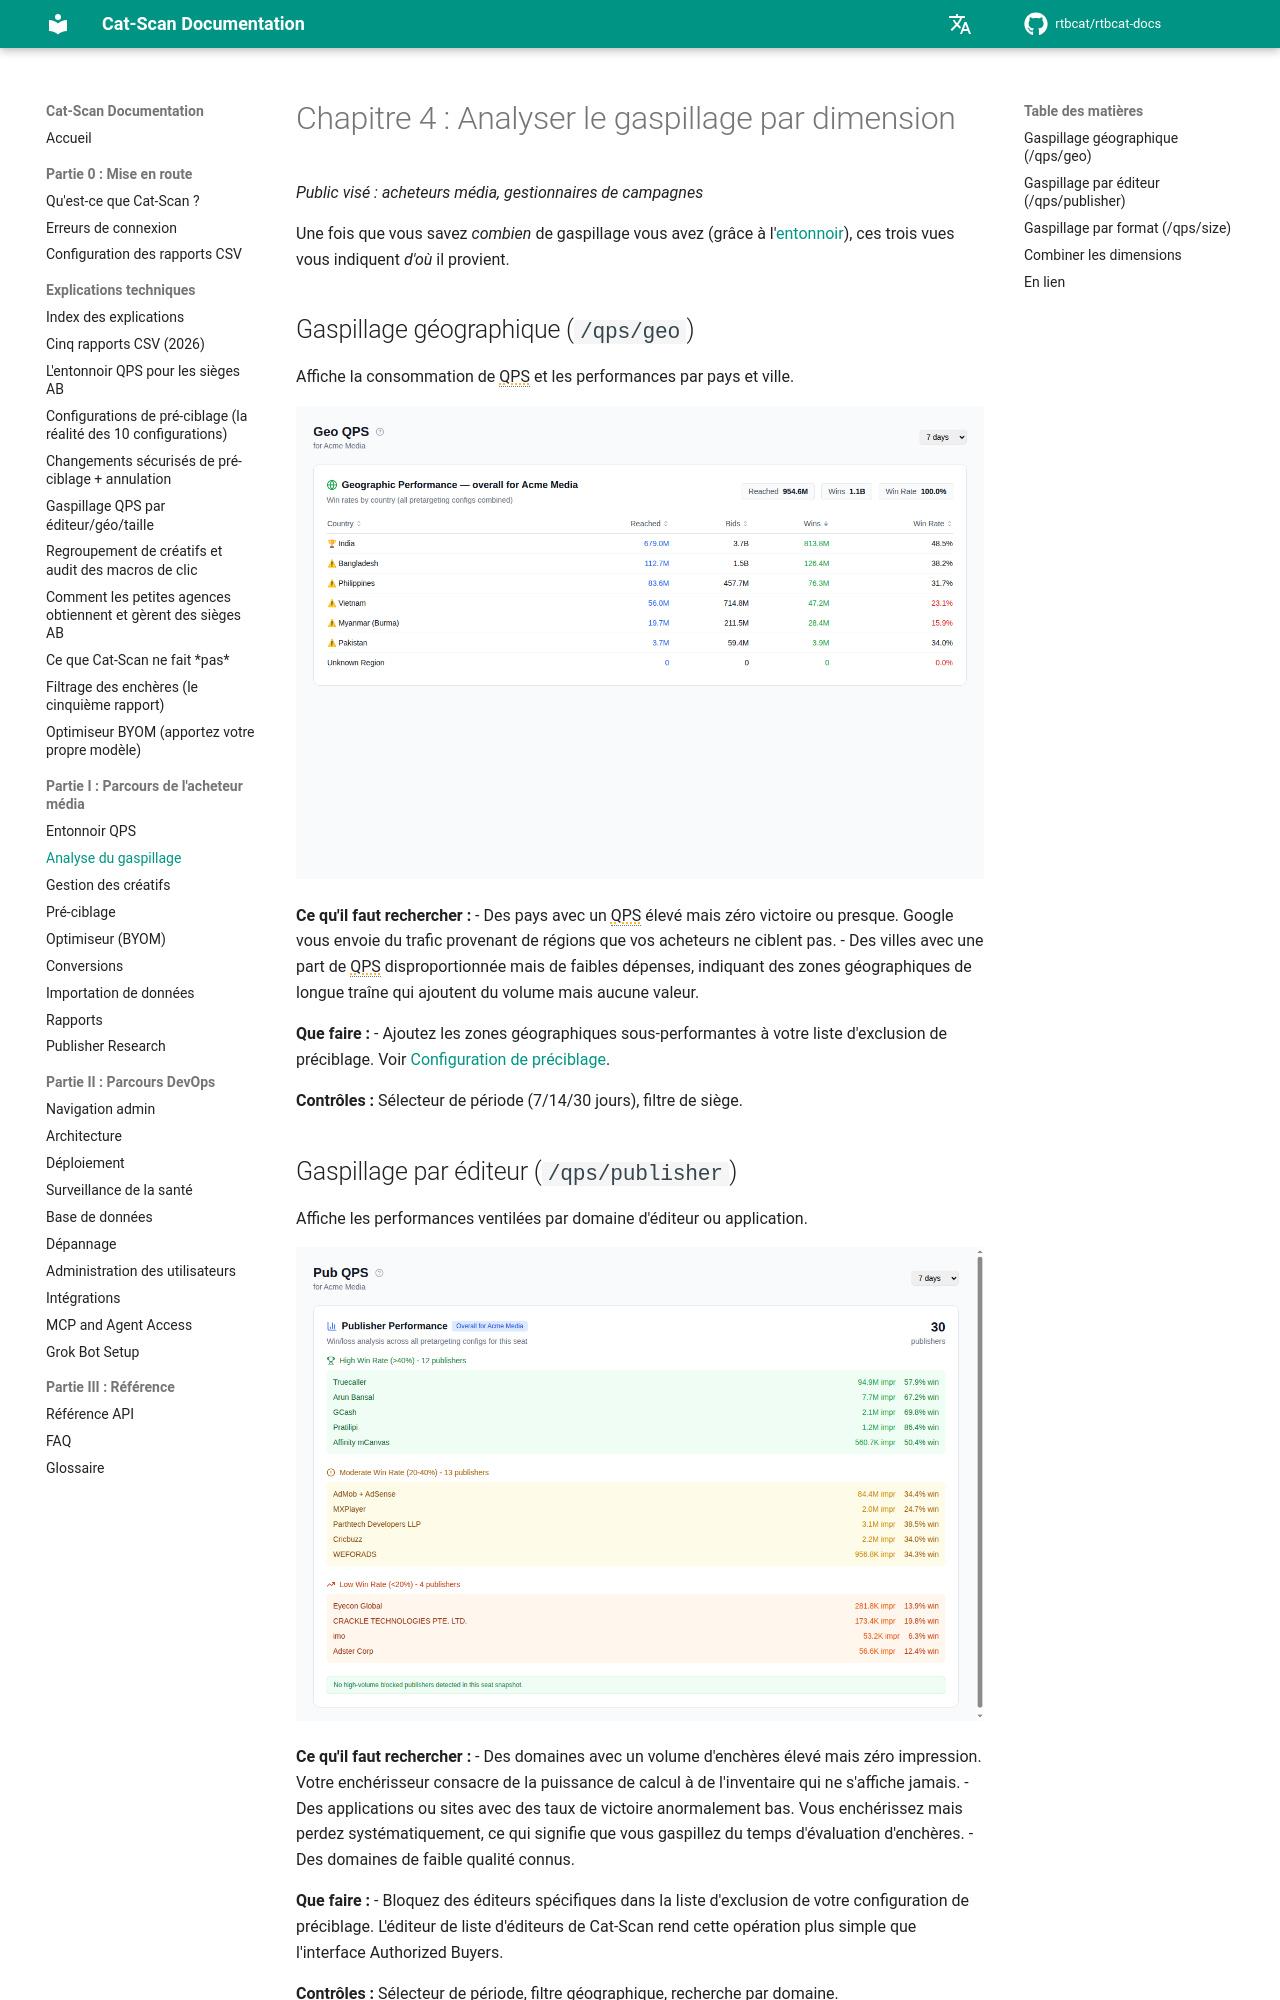

repository: rtbcat/rtbcat-docs · page: fr/04-analyzing-waste/index.html · generator: mkdocs

# Chapitre 4 : Analyser le gaspillage par dimension

*Public visé : acheteurs média, gestionnaires de campagnes*

Une fois que vous savez *combien* de gaspillage vous avez (grâce à
l'[entonnoir](03-qps-funnel.md)), ces trois vues vous indiquent *d'où* il
provient.

## Gaspillage géographique (`/qps/geo`)

Affiche la consommation de QPS et les performances par pays et ville.

![Répartition géographique du QPS par pays](images/screenshot-geo-qps.png)

**Ce qu'il faut rechercher :**
- Des pays avec un QPS élevé mais zéro victoire ou presque. Google vous envoie
  du trafic provenant de régions que vos acheteurs ne ciblent pas.
- Des villes avec une part de QPS disproportionnée mais de faibles dépenses,
  indiquant des zones géographiques de longue traîne qui ajoutent du volume
  mais aucune valeur.

**Que faire :**
- Ajoutez les zones géographiques sous-performantes à votre liste d'exclusion
  de préciblage. Voir [Configuration de préciblage](06-pretargeting.md).

**Contrôles :** Sélecteur de période (7/14/30 jours), filtre de siège.

## Gaspillage par éditeur (`/qps/publisher`)

Affiche les performances ventilées par domaine d'éditeur ou application.

![QPS par éditeur avec analyse du taux de victoire](images/screenshot-pub-qps.png)

**Ce qu'il faut rechercher :**
- Des domaines avec un volume d'enchères élevé mais zéro impression. Votre
  enchérisseur consacre de la puissance de calcul à de l'inventaire qui ne
  s'affiche jamais.
- Des applications ou sites avec des taux de victoire anormalement bas. Vous
  enchérissez mais perdez systématiquement, ce qui signifie que vous gaspillez
  du temps d'évaluation d'enchères.
- Des domaines de faible qualité connus.

**Que faire :**
- Bloquez des éditeurs spécifiques dans la liste d'exclusion de votre
  configuration de préciblage. L'éditeur de liste d'éditeurs de Cat-Scan rend
  cette opération plus simple que l'interface Authorized Buyers.

**Contrôles :** Sélecteur de période, filtre géographique, recherche par domaine.
